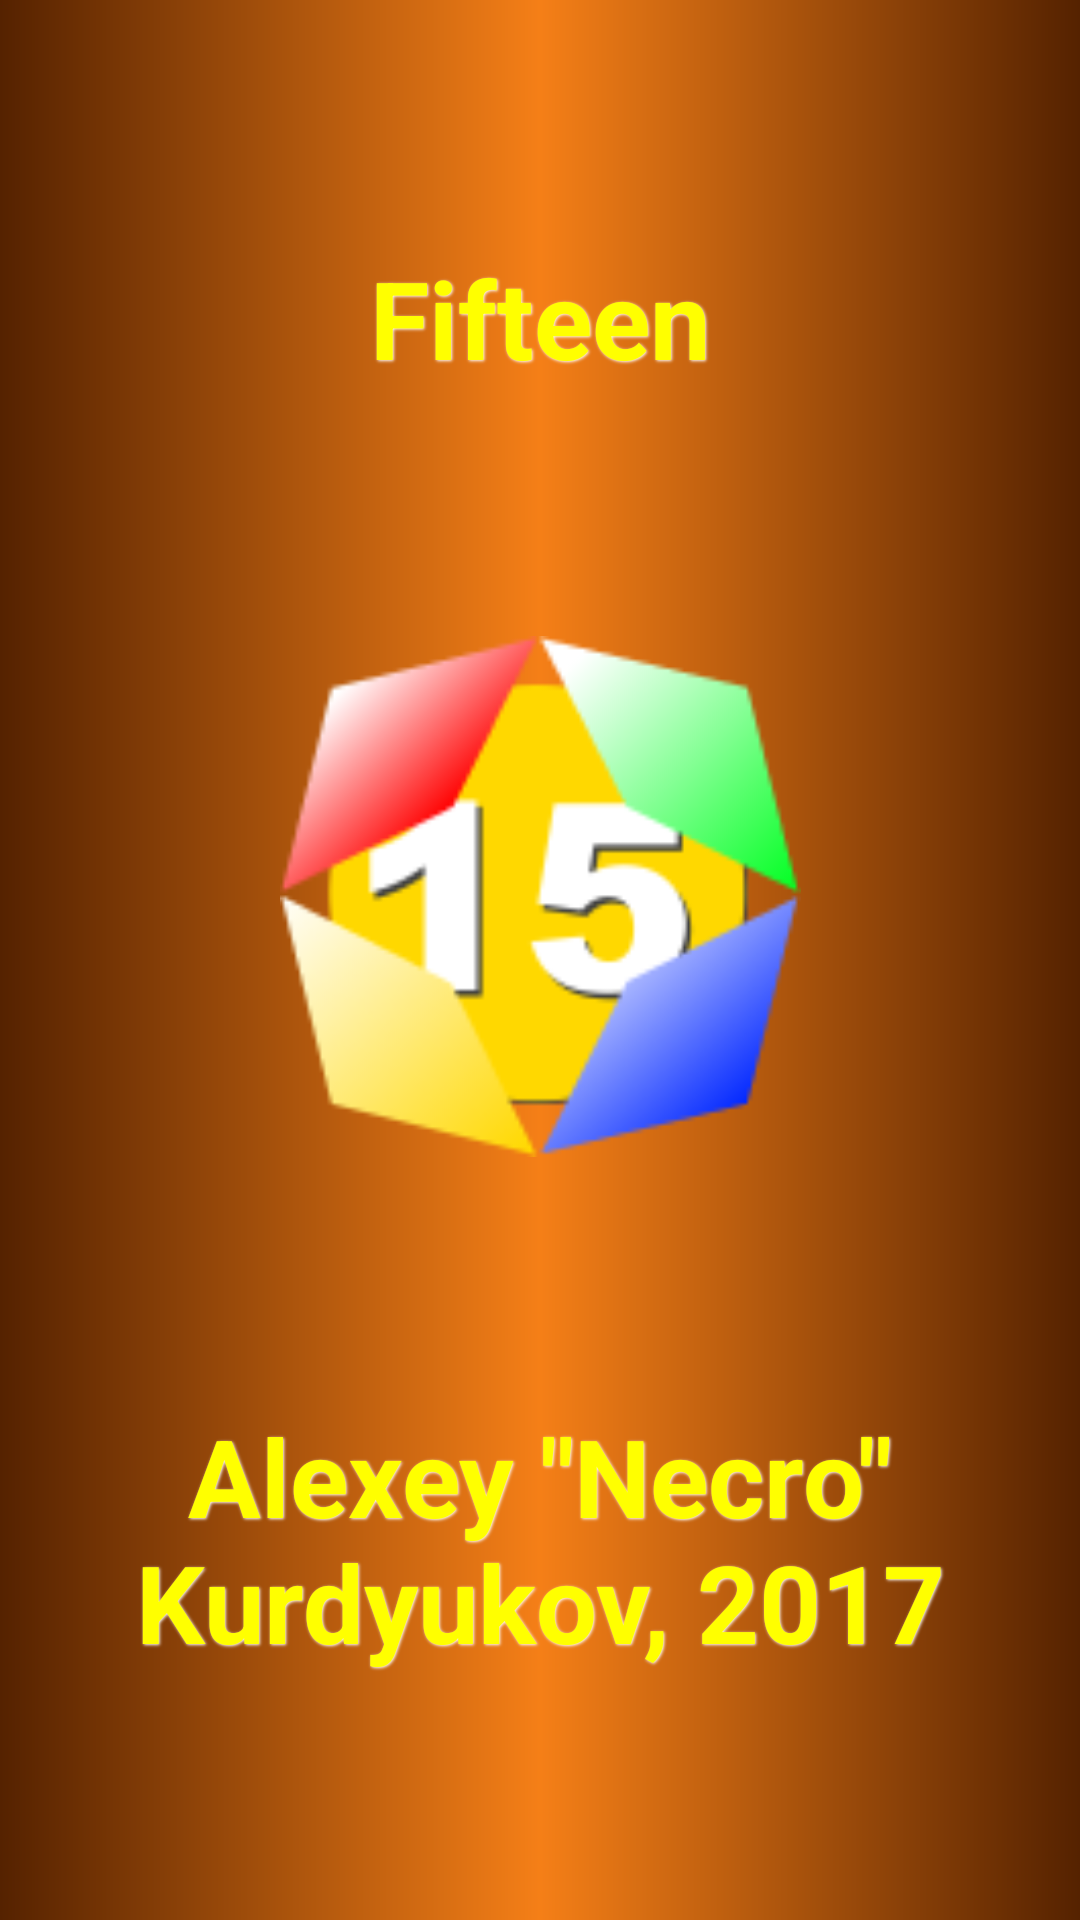

Write the Android layout XML for this screen, with the resource values it uses.
<!-- AndroidManifest.xml: application theme AppTheme -->
<!-- res/layout/activity_about.xml -->
<?xml version="1.0" encoding="utf-8"?>
<RelativeLayout xmlns:android="http://schemas.android.com/apk/res/android"
    android:orientation="vertical"
    android:layout_width="match_parent"
    android:layout_height="match_parent">

    <LinearLayout xmlns:android="http://schemas.android.com/apk/res/android"
        android:orientation="vertical" android:layout_width="match_parent"
        android:layout_height="match_parent">

        <TextView
            android:id="@+id/textView"
            style="@style/MenuFont"
            android:layout_width="match_parent"
            android:layout_height="wrap_content"
            android:layout_weight="1"
            android:gravity="center"
            android:text="@string/app_name"/>


        <ImageView
            android:id="@+id/imageView"
            android:layout_width="match_parent"
            android:layout_height="wrap_content"
            android:layout_weight="0.28"
            android:src="@drawable/icon"
            />

        <TextView
            android:text="@string/about_author"
            android:layout_width = "match_parent"
            android:layout_height="wrap_content"
            android:gravity="center"
            style = "@style/ExitFont"
            android:layout_weight="1"
            android:id="@+id/textView2" />
</LinearLayout>
</RelativeLayout>
<!-- resources referenced by this layout -->
<resources>
  <!-- drawable icon: png bitmap (drawable, 11166 bytes) -->
  <string name="about_author">Alexey \"Necro\" Kurdyukov, 2017</string>
  <string name="app_name">Fifteen</string>
  <style name="ExitFont" parent="@android:style/Widget.TextView">
          <item name="android:textSize">36sp</item>
          <item name="android:textColor">#FFFFFF00</item>
          <item name="android:textStyle">bold</item>
          <item name="android:clickable">true</item>
          <item name="android:shadowColor">@color/mainmenu_text_shadow_white</item>
          <item name="android:shadowDx">1</item>
          <item name="android:shadowDy">1</item>
          <item name="android:shadowRadius">2</item>
      </style>
  <style name="MenuFont" parent="@android:style/Widget.TextView">
          <item name="android:textSize">36sp</item>
          <item name="android:textColor">#FFFFFF00</item>
          <item name="android:textStyle">bold</item>
          <item name="android:clickable">true</item>
          <item name="android:shadowColor">@color/mainmenu_text_shadow_white</item>
          <item name="android:shadowDx">1</item>
          <item name="android:shadowDy">1</item>
          <item name="android:shadowRadius">2</item>
      </style>
  <style name="AppTheme" parent="Theme.AppCompat.Light.DarkActionBar">
          <item name="android:windowBackground">@drawable/bg_gradient</item>
          <item name="android:textColor">#F0E68C</item>
          <item name="android:buttonStyle">@style/MainMenuButton</item>
          <item name="android:textViewStyle">@style/MenuFont</item>
      </style>
  <color name="mainmenu_text_shadow_white">#FFFFFF</color>
  <!-- drawable bg_gradient (drawable) -->
  <?xml version="1.0" encoding="utf-8"?>
  <shape xmlns:android="http://schemas.android.com/apk/res/android"
      android:shape="rectangle" >
      <gradient
          android:angle="0"
          android:startColor="#552200"
          android:centerColor="#f57f17"
          android:endColor="#552200"
          android:type="linear" />
  </shape>
      
  <style name="MainMenuButton" parent="@android:style/Widget.Button">
          <item name="android:background">@drawable/button</item>
          <item name="android:layout_width">fill_parent</item>
          <item name="android:layout_height">wrap_content</item>
          <item name="android:textSize">40sp</item>
          <item name="android:textColor">#FFFFFF00</item>
          <item name="android:textStyle">bold</item>
          <item name="android:shadowColor">@color/mainmenu_text_shadow_white</item>
          <item name="android:shadowDx">2</item>
          <item name="android:shadowDy">2</item>
          <item name="android:shadowRadius">2</item>
      </style>
</resources>
